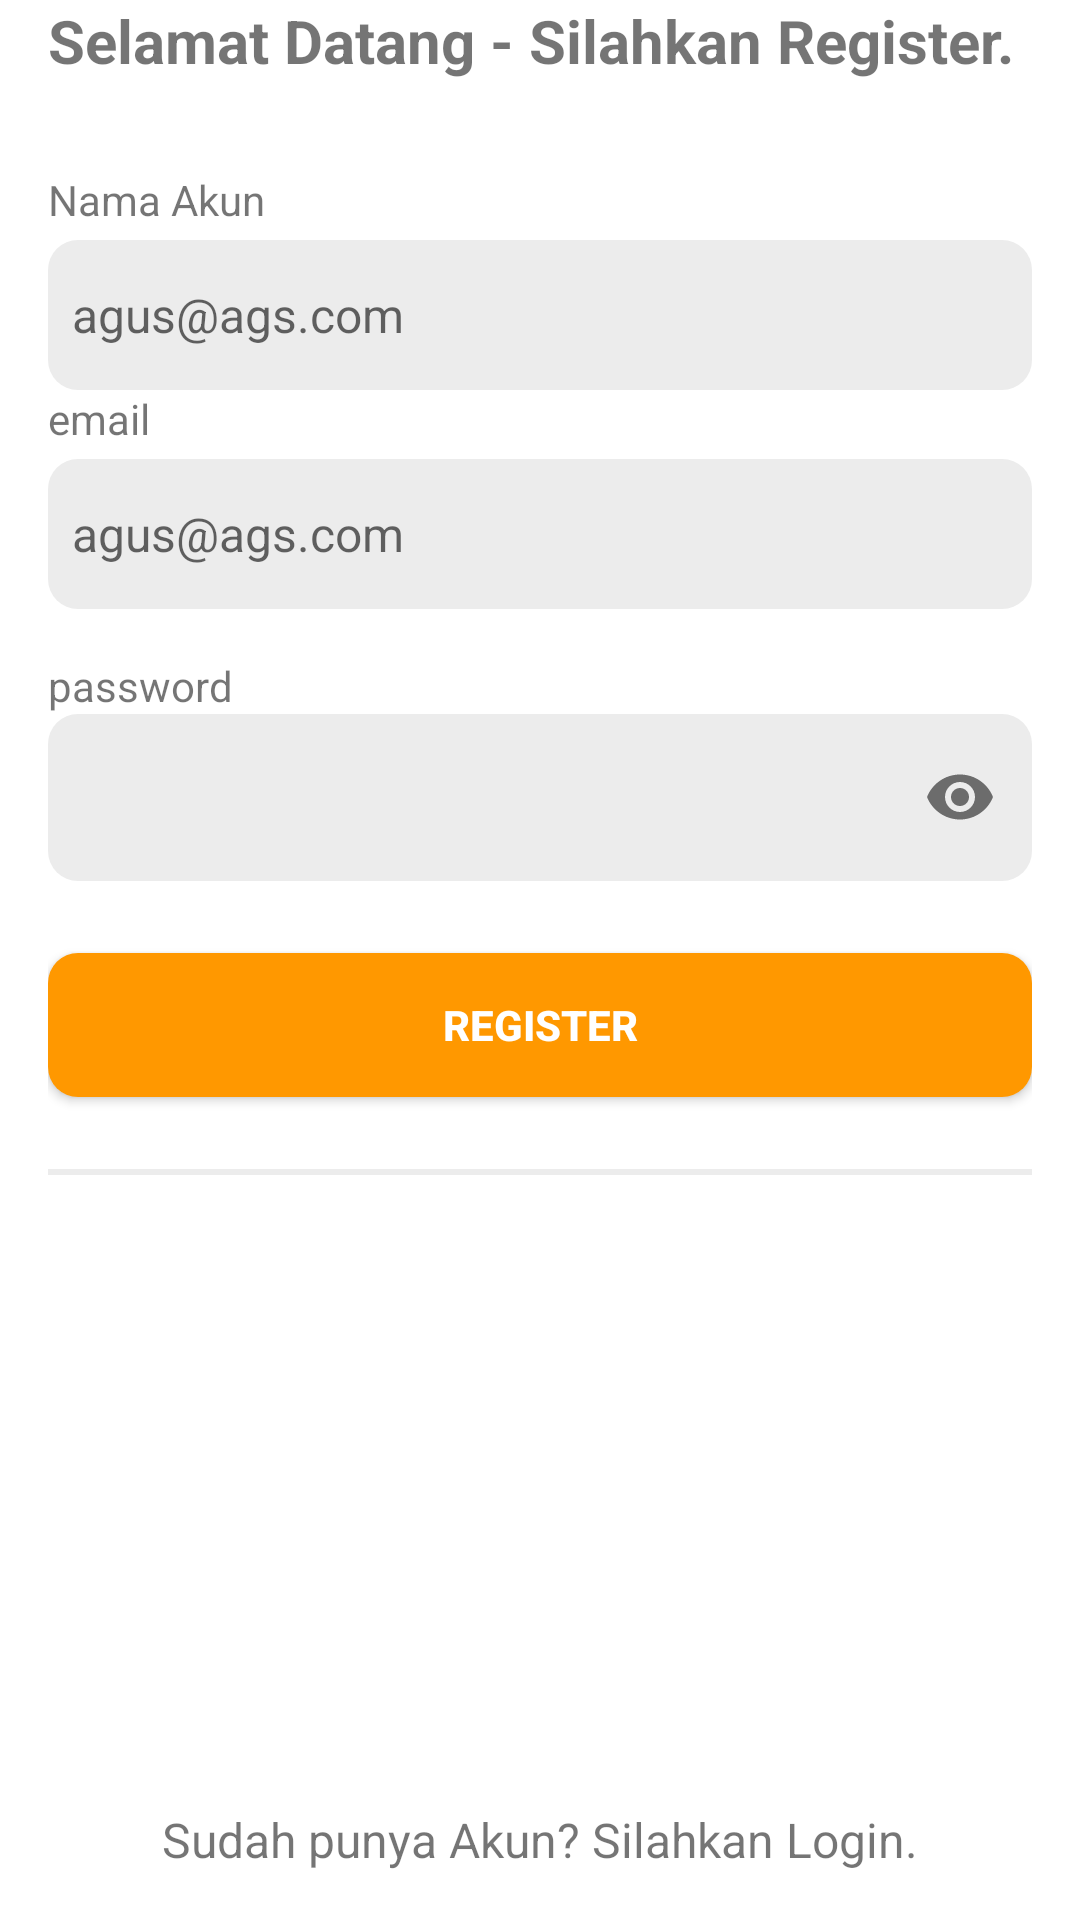

Here is an Android app screen rendered from its layout file. Give the layout XML and the strings, colors and styles it references.
<!-- AndroidManifest.xml: application theme Theme.AppLapangan -->
<!-- res/layout/activity_register.xml -->
<?xml version="1.0" encoding="utf-8"?>
<RelativeLayout
        xmlns:android="http://schemas.android.com/apk/res/android"
        xmlns:tools="http://schemas.android.com/tools"
        xmlns:app="http://schemas.android.com/apk/res-auto"
        android:layout_width="match_parent"
        android:layout_height="match_parent"

        tools:context=".ui.login.LoginActivity">

    <include layout="@layout/main_header"
             android:id="@+id/header"
    />
    <androidx.appcompat.widget.LinearLayoutCompat
            android:layout_marginHorizontal="@dimen/size_16dp"
            android:layout_below="@+id/header"
            android:orientation="vertical"
            android:layout_width="match_parent"
            android:layout_height="wrap_content">

        <androidx.appcompat.widget.AppCompatTextView

                android:textStyle="bold"
                android:text="Selamat Datang - Silahkan Register."
                android:textSize="@dimen/size_20sp"
                android:layout_width="match_parent"
                android:layout_height="wrap_content"/>


        <androidx.appcompat.widget.AppCompatTextView
                android:layout_marginTop="@dimen/size_30dp"
                android:text="Nama Akun"
                android:textSize="@dimen/size_14sp"
                android:layout_width="match_parent"
                android:layout_height="wrap_content"/>

        <androidx.appcompat.widget.AppCompatEditText
                android:id="@+id/edt_name"
                android:maxLines="1"
                android:paddingStart="@dimen/nav_header_vertical_spacing"
                android:inputType="textEmailAddress"
                android:textSize="@dimen/size_16sp"
                android:hint="agus@ags.com"
                android:layout_marginTop="@dimen/size_4dp"
                android:background="@drawable/edt_bg_gray"
                android:layout_width="match_parent"
                android:layout_height="@dimen/size_50dp"/>
        <androidx.appcompat.widget.AppCompatTextView
                android:text="@string/label_email"
                android:textSize="@dimen/size_14sp"
                android:layout_width="match_parent"
                android:layout_height="wrap_content"/>

        <androidx.appcompat.widget.AppCompatEditText
                android:id="@+id/edt_email"
                android:maxLines="1"
                android:paddingStart="@dimen/nav_header_vertical_spacing"
                android:inputType="textEmailAddress"
                android:textSize="@dimen/size_16sp"
                android:hint="agus@ags.com"
                android:layout_marginTop="@dimen/size_4dp"
                android:background="@drawable/edt_bg_gray"
                android:layout_width="match_parent"
                android:layout_height="@dimen/size_50dp"/>

        <androidx.appcompat.widget.AppCompatTextView
                android:layout_marginTop="@dimen/size_16dp"
                android:text="@string/password"
                android:textSize="@dimen/size_14sp"
                android:layout_width="match_parent"
                android:layout_height="wrap_content"/>

        <com.google.android.material.textfield.TextInputLayout
                android:layout_width="match_parent"
                app:boxStrokeWidth="0dp"
                app:boxStrokeWidthFocused="0dp"
                app:passwordToggleEnabled="true"
                android:layout_height="wrap_content">

            <androidx.appcompat.widget.AppCompatEditText

                    android:paddingStart="@dimen/nav_header_vertical_spacing"
                    android:background="@drawable/edt_bg_gray"
                    android:id="@+id/edt_password"
                    android:layout_width="match_parent"
                    android:layout_height="wrap_content"
                    android:inputType="textPassword"
                    android:maxLines="1"
                    android:textSize="@dimen/size_16sp"/>

        </com.google.android.material.textfield.TextInputLayout>

        <androidx.appcompat.widget.AppCompatButton
                android:id="@+id/btn_register"
                android:textStyle="bold"
                android:background="@drawable/btn_bg_blue"
                android:textColor="@color/white"
                android:text="@string/label_register"
                android:layout_marginTop="@dimen/size_24dp"
                android:layout_width="match_parent"
                android:layout_height="wrap_content"/>

        <TextView
                android:visibility="gone"
                android:textStyle="bold"
                android:layout_marginHorizontal="@dimen/size_16dp"
                android:layout_marginBottom="@dimen/size_16dp"
                android:gravity="center"
                android:textColor="@color/blue_primary"
                android:text="@string/label_lupa_password"
                android:id="@+id/tv_forgot_pass"
                android:layout_alignParentBottom="true"
                android:layout_width="match_parent"
                android:layout_marginTop="@dimen/size_16dp"
                android:layout_height="wrap_content"/>

        <FrameLayout
                android:layout_marginTop="@dimen/size_24dp"
                android:background="@color/gray_light"
                android:layout_width="match_parent"
                android:layout_height="@dimen/size_2dp"/>


    </androidx.appcompat.widget.LinearLayoutCompat>
    <androidx.appcompat.widget.LinearLayoutCompat

            android:layout_alignParentBottom="true"
            android:layout_width="match_parent"
            android:layout_height="wrap_content"
            android:gravity="center"
            android:layout_marginBottom="@dimen/size_16dp"
    >

        <androidx.appcompat.widget.AppCompatTextView
                android:id="@+id/tv_login"
                android:text="@string/label_sudah_punya_akun_silahkan_login"
                android:textSize="@dimen/size_16sp"
                android:layout_width="wrap_content"
                android:layout_height="wrap_content"/>


    </androidx.appcompat.widget.LinearLayoutCompat>
</RelativeLayout>
<!-- res/layout/main_header.xml (included above) -->
<?xml version="1.0" encoding="utf-8"?>
<RelativeLayout
        xmlns:android="http://schemas.android.com/apk/res/android"
        android:layout_width="match_parent"
        android:layout_height="wrap_content">


    <androidx.appcompat.widget.AppCompatImageView
            android:id="@+id/img_back"
            android:src="@drawable/ic_baseline_arrow_back_24"
            android:layout_width="@dimen/size_40dp"
            android:layout_height="wrap_content"/>



</RelativeLayout>
<!-- resources referenced by this layout -->
<resources>
  <color name="blue_primary">#FF9800</color>
  <color name="gray_light">#ECECEC</color>
  <color name="white">#FFFFFFFF</color>
  <dimen name="nav_header_vertical_spacing">8dp</dimen>
  <dimen name="size_14sp">14sp</dimen>
  <dimen name="size_16dp">16dp</dimen>
  <dimen name="size_16sp">16sp</dimen>
  <dimen name="size_20sp">20sp</dimen>
  <dimen name="size_24dp">24dp</dimen>
  <dimen name="size_2dp">2dp</dimen>
  <dimen name="size_30dp">30dp</dimen>
  <dimen name="size_40dp">40dp</dimen>
  <dimen name="size_4dp">4dp</dimen>
  <dimen name="size_50dp">50dp</dimen>
  <!-- drawable btn_bg_blue (drawable-v24) -->
  <?xml version="1.0" encoding="utf-8"?>
  <shape
          android:shape="rectangle"
          xmlns:android="http://schemas.android.com/apk/res/android">
  
      <corners android:radius="@dimen/size_10dp"/>
      <solid android:color="@color/blue"
      />
     
  
  </shape>
  <!-- drawable edt_bg_gray (drawable) -->
  <?xml version="1.0" encoding="utf-8"?>
  <shape
          android:shape="rectangle"
          xmlns:android="http://schemas.android.com/apk/res/android">
  
      <corners android:radius="@dimen/size_10dp"/>
      <solid android:color="@color/gray_light"
      />
     
  
  </shape>
  <string name="label_email">email</string>
  <string name="label_lupa_password">lupa password</string>
  <string name="label_register">Register</string>
  <string name="label_sudah_punya_akun_silahkan_login">Sudah punya Akun? Silahkan Login.</string>
  <string name="password">password</string>
  <style name="Theme.AppLapangan" parent="Theme.MaterialComponents.DayNight.DarkActionBar">
          
          <item name="colorPrimary">@color/purple_500</item>
          <item name="colorPrimaryVariant">@color/purple_700</item>
          <item name="colorOnPrimary">@color/white</item>
          
          <item name="colorSecondary">@color/teal_200</item>
          <item name="colorSecondaryVariant">@color/teal_700</item>
          <item name="colorOnSecondary">@color/black</item>
          
          <item name="android:statusBarColor" tools:targetApi="l">?attr/colorPrimaryVariant</item>
          
      </style>
  <dimen name="size_10dp">10dp</dimen>
  <color name="blue">#FF9800</color>
  <color name="purple_500">#FF9800</color>
  <color name="purple_700">#FF9800</color>
  <color name="teal_200">#FF03DAC5</color>
  <color name="teal_700">#FF018786</color>
  <color name="black">#FF000000</color>
</resources>
